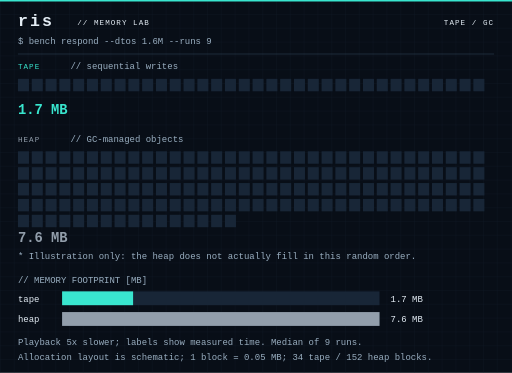
t = 0.00 s
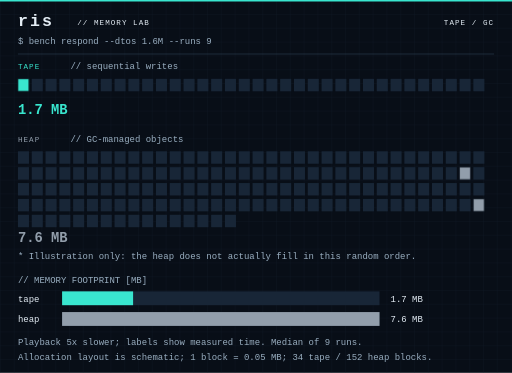
t = 2.37 s
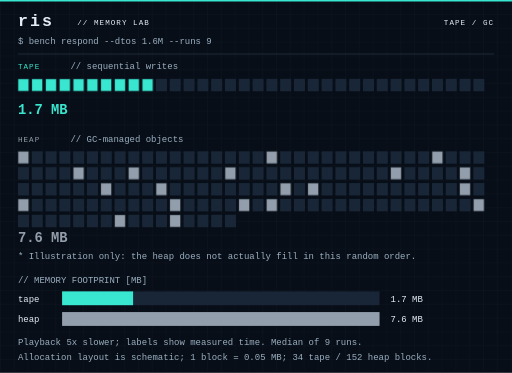
t = 3.31 s
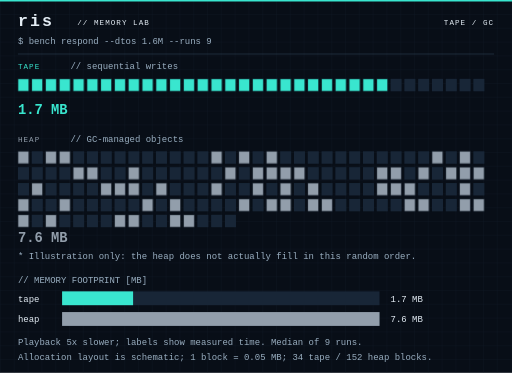
t = 5.01 s
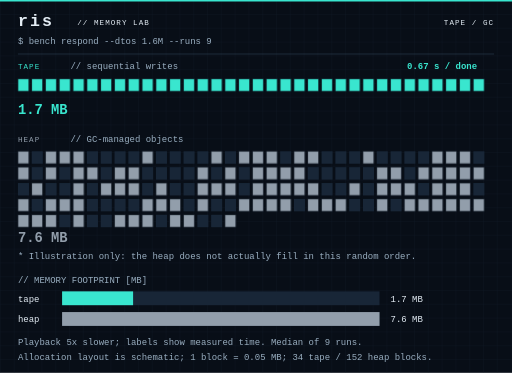
t = 6.70 s
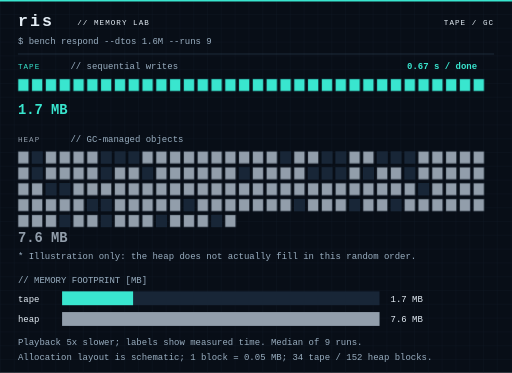
t = 8.38 s

The animated SVG that drew these frames (rendered in a browser with its animation timeline set to each time). Animation: 188 CSS @keyframes rules; frames cover the first 8.38 s, repeats indefinitely.

<svg xmlns="http://www.w3.org/2000/svg"
  viewBox="0 0 742 540" width="742"
  height="540" role="img" aria-labelledby="title desc">
  <title id="title">Tape and heap: the same respond workload</title>
  <desc id="desc">Recorded: tape 0.67 seconds and 1.7 MB;
    heap 1.55 seconds and 7.6 MB. Playback is 5 times slower.
    Each block represents 0.05 MB: 34 tape blocks, 152 heap blocks.
    Median of nine runs, 1.6 million DTOs.</desc>
  <style>
    :root { --fg:#e4edf5; --dim:#9aafc1; --bg:#080e17;
      --track:#182637; --tape:#39e6cf; --heap:#929eab; }
    text { font:13px ui-monospace, SFMono-Regular, Menlo,
      Consolas, monospace; fill:var(--fg); }
    .dim { fill:var(--dim); }
    .time { font-weight:600; }
    .brand { font-size:24px; font-weight:800;
      letter-spacing:3px; }
    .tag { font-size:11px; letter-spacing:1.5px; }
    .memory { font-size:20px; font-weight:700; }
    .cells rect { stroke:#080e17; stroke-width:1; }
    @keyframes tape0 {
      0% { opacity:0; }
      13.814879%, 100% { opacity:1; }
    }
    .tape0 { animation:tape0
      17.0s steps(1, end) infinite; }
    @keyframes tape1 {
      0% { opacity:0; }
      14.394464%, 100% { opacity:1; }
    }
    .tape1 { animation:tape1
      17.0s steps(1, end) infinite; }
    @keyframes tape2 {
      0% { opacity:0; }
      14.974048%, 100% { opacity:1; }
    }
    .tape2 { animation:tape2
      17.0s steps(1, end) infinite; }
    @keyframes tape3 {
      0% { opacity:0; }
      15.553633%, 100% { opacity:1; }
    }
    .tape3 { animation:tape3
      17.0s steps(1, end) infinite; }
    @keyframes tape4 {
      0% { opacity:0; }
      16.133218%, 100% { opacity:1; }
    }
    .tape4 { animation:tape4
      17.0s steps(1, end) infinite; }
    @keyframes tape5 {
      0% { opacity:0; }
      16.712803%, 100% { opacity:1; }
    }
    .tape5 { animation:tape5
      17.0s steps(1, end) infinite; }
    @keyframes tape6 {
      0% { opacity:0; }
      17.292388%, 100% { opacity:1; }
    }
    .tape6 { animation:tape6
      17.0s steps(1, end) infinite; }
    @keyframes tape7 {
      0% { opacity:0; }
      17.871972%, 100% { opacity:1; }
    }
    .tape7 { animation:tape7
      17.0s steps(1, end) infinite; }
    @keyframes tape8 {
      0% { opacity:0; }
      18.451557%, 100% { opacity:1; }
    }
    .tape8 { animation:tape8
      17.0s steps(1, end) infinite; }
    @keyframes tape9 {
      0% { opacity:0; }
      19.031142%, 100% { opacity:1; }
    }
    .tape9 { animation:tape9
      17.0s steps(1, end) infinite; }
    @keyframes tape10 {
      0% { opacity:0; }
      19.610727%, 100% { opacity:1; }
    }
    .tape10 { animation:tape10
      17.0s steps(1, end) infinite; }
    @keyframes tape11 {
      0% { opacity:0; }
      20.190311%, 100% { opacity:1; }
    }
    .tape11 { animation:tape11
      17.0s steps(1, end) infinite; }
    @keyframes tape12 {
      0% { opacity:0; }
      20.769896%, 100% { opacity:1; }
    }
    .tape12 { animation:tape12
      17.0s steps(1, end) infinite; }
    @keyframes tape13 {
      0% { opacity:0; }
      21.349481%, 100% { opacity:1; }
    }
    .tape13 { animation:tape13
      17.0s steps(1, end) infinite; }
    @keyframes tape14 {
      0% { opacity:0; }
      21.929066%, 100% { opacity:1; }
    }
    .tape14 { animation:tape14
      17.0s steps(1, end) infinite; }
    @keyframes tape15 {
      0% { opacity:0; }
      22.508651%, 100% { opacity:1; }
    }
    .tape15 { animation:tape15
      17.0s steps(1, end) infinite; }
    @keyframes tape16 {
      0% { opacity:0; }
      23.088235%, 100% { opacity:1; }
    }
    .tape16 { animation:tape16
      17.0s steps(1, end) infinite; }
    @keyframes tape17 {
      0% { opacity:0; }
      23.667820%, 100% { opacity:1; }
    }
    .tape17 { animation:tape17
      17.0s steps(1, end) infinite; }
    @keyframes tape18 {
      0% { opacity:0; }
      24.247405%, 100% { opacity:1; }
    }
    .tape18 { animation:tape18
      17.0s steps(1, end) infinite; }
    @keyframes tape19 {
      0% { opacity:0; }
      24.826990%, 100% { opacity:1; }
    }
    .tape19 { animation:tape19
      17.0s steps(1, end) infinite; }
    @keyframes tape20 {
      0% { opacity:0; }
      25.406574%, 100% { opacity:1; }
    }
    .tape20 { animation:tape20
      17.0s steps(1, end) infinite; }
    @keyframes tape21 {
      0% { opacity:0; }
      25.986159%, 100% { opacity:1; }
    }
    .tape21 { animation:tape21
      17.0s steps(1, end) infinite; }
    @keyframes tape22 {
      0% { opacity:0; }
      26.565744%, 100% { opacity:1; }
    }
    .tape22 { animation:tape22
      17.0s steps(1, end) infinite; }
    @keyframes tape23 {
      0% { opacity:0; }
      27.145329%, 100% { opacity:1; }
    }
    .tape23 { animation:tape23
      17.0s steps(1, end) infinite; }
    @keyframes tape24 {
      0% { opacity:0; }
      27.724913%, 100% { opacity:1; }
    }
    .tape24 { animation:tape24
      17.0s steps(1, end) infinite; }
    @keyframes tape25 {
      0% { opacity:0; }
      28.304498%, 100% { opacity:1; }
    }
    .tape25 { animation:tape25
      17.0s steps(1, end) infinite; }
    @keyframes tape26 {
      0% { opacity:0; }
      28.884083%, 100% { opacity:1; }
    }
    .tape26 { animation:tape26
      17.0s steps(1, end) infinite; }
    @keyframes tape27 {
      0% { opacity:0; }
      29.463668%, 100% { opacity:1; }
    }
    .tape27 { animation:tape27
      17.0s steps(1, end) infinite; }
    @keyframes tape28 {
      0% { opacity:0; }
      30.043253%, 100% { opacity:1; }
    }
    .tape28 { animation:tape28
      17.0s steps(1, end) infinite; }
    @keyframes tape29 {
      0% { opacity:0; }
      30.622837%, 100% { opacity:1; }
    }
    .tape29 { animation:tape29
      17.0s steps(1, end) infinite; }
    @keyframes tape30 {
      0% { opacity:0; }
      31.202422%, 100% { opacity:1; }
    }
    .tape30 { animation:tape30
      17.0s steps(1, end) infinite; }
    @keyframes tape31 {
      0% { opacity:0; }
      31.782007%, 100% { opacity:1; }
    }
    .tape31 { animation:tape31
      17.0s steps(1, end) infinite; }
    @keyframes tape32 {
      0% { opacity:0; }
      32.361592%, 100% { opacity:1; }
    }
    .tape32 { animation:tape32
      17.0s steps(1, end) infinite; }
    @keyframes tape33 {
      0% { opacity:0; }
      32.941176%, 100% { opacity:1; }
    }
    .tape33 { animation:tape33
      17.0s steps(1, end) infinite; }
    @keyframes done-tape {
      0% { opacity:0; }
      32.941176%, 100% { opacity:1; }
    }
    .done-tape { animation:done-tape
      17.0s steps(1, end) infinite; }
    @keyframes heap0 {
      0% { opacity:0; }
      13.535217%, 100% { opacity:1; }
    }
    .heap0 { animation:heap0
      17.0s steps(1, end) infinite; }
    @keyframes heap1 {
      0% { opacity:0; }
      13.835139%, 100% { opacity:1; }
    }
    .heap1 { animation:heap1
      17.0s steps(1, end) infinite; }
    @keyframes heap2 {
      0% { opacity:0; }
      14.135062%, 100% { opacity:1; }
    }
    .heap2 { animation:heap2
      17.0s steps(1, end) infinite; }
    @keyframes heap3 {
      0% { opacity:0; }
      14.434985%, 100% { opacity:1; }
    }
    .heap3 { animation:heap3
      17.0s steps(1, end) infinite; }
    @keyframes heap4 {
      0% { opacity:0; }
      14.734907%, 100% { opacity:1; }
    }
    .heap4 { animation:heap4
      17.0s steps(1, end) infinite; }
    @keyframes heap5 {
      0% { opacity:0; }
      15.034830%, 100% { opacity:1; }
    }
    .heap5 { animation:heap5
      17.0s steps(1, end) infinite; }
    @keyframes heap6 {
      0% { opacity:0; }
      15.334752%, 100% { opacity:1; }
    }
    .heap6 { animation:heap6
      17.0s steps(1, end) infinite; }
    @keyframes heap7 {
      0% { opacity:0; }
      15.634675%, 100% { opacity:1; }
    }
    .heap7 { animation:heap7
      17.0s steps(1, end) infinite; }
    @keyframes heap8 {
      0% { opacity:0; }
      15.934598%, 100% { opacity:1; }
    }
    .heap8 { animation:heap8
      17.0s steps(1, end) infinite; }
    @keyframes heap9 {
      0% { opacity:0; }
      16.234520%, 100% { opacity:1; }
    }
    .heap9 { animation:heap9
      17.0s steps(1, end) infinite; }
    @keyframes heap10 {
      0% { opacity:0; }
      16.534443%, 100% { opacity:1; }
    }
    .heap10 { animation:heap10
      17.0s steps(1, end) infinite; }
    @keyframes heap11 {
      0% { opacity:0; }
      16.834365%, 100% { opacity:1; }
    }
    .heap11 { animation:heap11
      17.0s steps(1, end) infinite; }
    @keyframes heap12 {
      0% { opacity:0; }
      17.134288%, 100% { opacity:1; }
    }
    .heap12 { animation:heap12
      17.0s steps(1, end) infinite; }
    @keyframes heap13 {
      0% { opacity:0; }
      17.434211%, 100% { opacity:1; }
    }
    .heap13 { animation:heap13
      17.0s steps(1, end) infinite; }
    @keyframes heap14 {
      0% { opacity:0; }
      17.734133%, 100% { opacity:1; }
    }
    .heap14 { animation:heap14
      17.0s steps(1, end) infinite; }
    @keyframes heap15 {
      0% { opacity:0; }
      18.034056%, 100% { opacity:1; }
    }
    .heap15 { animation:heap15
      17.0s steps(1, end) infinite; }
    @keyframes heap16 {
      0% { opacity:0; }
      18.333978%, 100% { opacity:1; }
    }
    .heap16 { animation:heap16
      17.0s steps(1, end) infinite; }
    @keyframes heap17 {
      0% { opacity:0; }
      18.633901%, 100% { opacity:1; }
    }
    .heap17 { animation:heap17
      17.0s steps(1, end) infinite; }
    @keyframes heap18 {
      0% { opacity:0; }
      18.933824%, 100% { opacity:1; }
    }
    .heap18 { animation:heap18
      17.0s steps(1, end) infinite; }
    @keyframes heap19 {
      0% { opacity:0; }
      19.233746%, 100% { opacity:1; }
    }
    .heap19 { animation:heap19
      17.0s steps(1, end) infinite; }
    @keyframes heap20 {
      0% { opacity:0; }
      19.533669%, 100% { opacity:1; }
    }
    .heap20 { animation:heap20
      17.0s steps(1, end) infinite; }
    @keyframes heap21 {
      0% { opacity:0; }
      19.833591%, 100% { opacity:1; }
    }
    .heap21 { animation:heap21
      17.0s steps(1, end) infinite; }
    @keyframes heap22 {
      0% { opacity:0; }
      20.133514%, 100% { opacity:1; }
    }
    .heap22 { animation:heap22
      17.0s steps(1, end) infinite; }
    @keyframes heap23 {
      0% { opacity:0; }
      20.433437%, 100% { opacity:1; }
    }
    .heap23 { animation:heap23
      17.0s steps(1, end) infinite; }
    @keyframes heap24 {
      0% { opacity:0; }
      20.733359%, 100% { opacity:1; }
    }
    .heap24 { animation:heap24
      17.0s steps(1, end) infinite; }
    @keyframes heap25 {
      0% { opacity:0; }
      21.033282%, 100% { opacity:1; }
    }
    .heap25 { animation:heap25
      17.0s steps(1, end) infinite; }
    @keyframes heap26 {
      0% { opacity:0; }
      21.333204%, 100% { opacity:1; }
    }
    .heap26 { animation:heap26
      17.0s steps(1, end) infinite; }
    @keyframes heap27 {
      0% { opacity:0; }
      21.633127%, 100% { opacity:1; }
    }
    .heap27 { animation:heap27
      17.0s steps(1, end) infinite; }
    @keyframes heap28 {
      0% { opacity:0; }
      21.933050%, 100% { opacity:1; }
    }
    .heap28 { animation:heap28
      17.0s steps(1, end) infinite; }
    @keyframes heap29 {
      0% { opacity:0; }
      22.232972%, 100% { opacity:1; }
    }
    .heap29 { animation:heap29
      17.0s steps(1, end) infinite; }
    @keyframes heap30 {
      0% { opacity:0; }
      22.532895%, 100% { opacity:1; }
    }
    .heap30 { animation:heap30
      17.0s steps(1, end) infinite; }
    @keyframes heap31 {
      0% { opacity:0; }
      22.832817%, 100% { opacity:1; }
    }
    .heap31 { animation:heap31
      17.0s steps(1, end) infinite; }
    @keyframes heap32 {
      0% { opacity:0; }
      23.132740%, 100% { opacity:1; }
    }
    .heap32 { animation:heap32
      17.0s steps(1, end) infinite; }
    @keyframes heap33 {
      0% { opacity:0; }
      23.432663%, 100% { opacity:1; }
    }
    .heap33 { animation:heap33
      17.0s steps(1, end) infinite; }
    @keyframes heap34 {
      0% { opacity:0; }
      23.732585%, 100% { opacity:1; }
    }
    .heap34 { animation:heap34
      17.0s steps(1, end) infinite; }
    @keyframes heap35 {
      0% { opacity:0; }
      24.032508%, 100% { opacity:1; }
    }
    .heap35 { animation:heap35
      17.0s steps(1, end) infinite; }
    @keyframes heap36 {
      0% { opacity:0; }
      24.332430%, 100% { opacity:1; }
    }
    .heap36 { animation:heap36
      17.0s steps(1, end) infinite; }
    @keyframes heap37 {
      0% { opacity:0; }
      24.632353%, 100% { opacity:1; }
    }
    .heap37 { animation:heap37
      17.0s steps(1, end) infinite; }
    @keyframes heap38 {
      0% { opacity:0; }
      24.932276%, 100% { opacity:1; }
    }
    .heap38 { animation:heap38
      17.0s steps(1, end) infinite; }
    @keyframes heap39 {
      0% { opacity:0; }
      25.232198%, 100% { opacity:1; }
    }
    .heap39 { animation:heap39
      17.0s steps(1, end) infinite; }
    @keyframes heap40 {
      0% { opacity:0; }
      25.532121%, 100% { opacity:1; }
    }
    .heap40 { animation:heap40
      17.0s steps(1, end) infinite; }
    @keyframes heap41 {
      0% { opacity:0; }
      25.832043%, 100% { opacity:1; }
    }
    .heap41 { animation:heap41
      17.0s steps(1, end) infinite; }
    @keyframes heap42 {
      0% { opacity:0; }
      26.131966%, 100% { opacity:1; }
    }
    .heap42 { animation:heap42
      17.0s steps(1, end) infinite; }
    @keyframes heap43 {
      0% { opacity:0; }
      26.431889%, 100% { opacity:1; }
    }
    .heap43 { animation:heap43
      17.0s steps(1, end) infinite; }
    @keyframes heap44 {
      0% { opacity:0; }
      26.731811%, 100% { opacity:1; }
    }
    .heap44 { animation:heap44
      17.0s steps(1, end) infinite; }
    @keyframes heap45 {
      0% { opacity:0; }
      27.031734%, 100% { opacity:1; }
    }
    .heap45 { animation:heap45
      17.0s steps(1, end) infinite; }
    @keyframes heap46 {
      0% { opacity:0; }
      27.331656%, 100% { opacity:1; }
    }
    .heap46 { animation:heap46
      17.0s steps(1, end) infinite; }
    @keyframes heap47 {
      0% { opacity:0; }
      27.631579%, 100% { opacity:1; }
    }
    .heap47 { animation:heap47
      17.0s steps(1, end) infinite; }
    @keyframes heap48 {
      0% { opacity:0; }
      27.931502%, 100% { opacity:1; }
    }
    .heap48 { animation:heap48
      17.0s steps(1, end) infinite; }
    @keyframes heap49 {
      0% { opacity:0; }
      28.231424%, 100% { opacity:1; }
    }
    .heap49 { animation:heap49
      17.0s steps(1, end) infinite; }
    @keyframes heap50 {
      0% { opacity:0; }
      28.531347%, 100% { opacity:1; }
    }
    .heap50 { animation:heap50
      17.0s steps(1, end) infinite; }
    @keyframes heap51 {
      0% { opacity:0; }
      28.831269%, 100% { opacity:1; }
    }
    .heap51 { animation:heap51
      17.0s steps(1, end) infinite; }
    @keyframes heap52 {
      0% { opacity:0; }
      29.131192%, 100% { opacity:1; }
    }
    .heap52 { animation:heap52
      17.0s steps(1, end) infinite; }
    @keyframes heap53 {
      0% { opacity:0; }
      29.431115%, 100% { opacity:1; }
    }
    .heap53 { animation:heap53
      17.0s steps(1, end) infinite; }
    @keyframes heap54 {
      0% { opacity:0; }
      29.731037%, 100% { opacity:1; }
    }
    .heap54 { animation:heap54
      17.0s steps(1, end) infinite; }
    @keyframes heap55 {
      0% { opacity:0; }
      30.030960%, 100% { opacity:1; }
    }
    .heap55 { animation:heap55
      17.0s steps(1, end) infinite; }
    @keyframes heap56 {
      0% { opacity:0; }
      30.330882%, 100% { opacity:1; }
    }
    .heap56 { animation:heap56
      17.0s steps(1, end) infinite; }
    @keyframes heap57 {
      0% { opacity:0; }
      30.630805%, 100% { opacity:1; }
    }
    .heap57 { animation:heap57
      17.0s steps(1, end) infinite; }
    @keyframes heap58 {
      0% { opacity:0; }
      30.930728%, 100% { opacity:1; }
    }
    .heap58 { animation:heap58
      17.0s steps(1, end) infinite; }
    @keyframes heap59 {
      0% { opacity:0; }
      31.230650%, 100% { opacity:1; }
    }
    .heap59 { animation:heap59
      17.0s steps(1, end) infinite; }
    @keyframes heap60 {
      0% { opacity:0; }
      31.530573%, 100% { opacity:1; }
    }
    .heap60 { animation:heap60
      17.0s steps(1, end) infinite; }
    @keyframes heap61 {
      0% { opacity:0; }
      31.830495%, 100% { opacity:1; }
    }
    .heap61 { animation:heap61
      17.0s steps(1, end) infinite; }
    @keyframes heap62 {
      0% { opacity:0; }
      32.130418%, 100% { opacity:1; }
    }
    .heap62 { animation:heap62
      17.0s steps(1, end) infinite; }
    @keyframes heap63 {
      0% { opacity:0; }
      32.430341%, 100% { opacity:1; }
    }
    .heap63 { animation:heap63
      17.0s steps(1, end) infinite; }
    @keyframes heap64 {
      0% { opacity:0; }
      32.730263%, 100% { opacity:1; }
    }
    .heap64 { animation:heap64
      17.0s steps(1, end) infinite; }
    @keyframes heap65 {
      0% { opacity:0; }
      33.030186%, 100% { opacity:1; }
    }
    .heap65 { animation:heap65
      17.0s steps(1, end) infinite; }
    @keyframes heap66 {
      0% { opacity:0; }
      33.330108%, 100% { opacity:1; }
    }
    .heap66 { animation:heap66
      17.0s steps(1, end) infinite; }
    @keyframes heap67 {
      0% { opacity:0; }
      33.630031%, 100% { opacity:1; }
    }
    .heap67 { animation:heap67
      17.0s steps(1, end) infinite; }
    @keyframes heap68 {
      0% { opacity:0; }
      33.929954%, 100% { opacity:1; }
    }
    .heap68 { animation:heap68
      17.0s steps(1, end) infinite; }
    @keyframes heap69 {
      0% { opacity:0; }
      34.229876%, 100% { opacity:1; }
    }
    .heap69 { animation:heap69
      17.0s steps(1, end) infinite; }
    @keyframes heap70 {
      0% { opacity:0; }
      34.529799%, 100% { opacity:1; }
    }
    .heap70 { animation:heap70
      17.0s steps(1, end) infinite; }
    @keyframes heap71 {
      0% { opacity:0; }
      34.829721%, 100% { opacity:1; }
    }
    .heap71 { animation:heap71
      17.0s steps(1, end) infinite; }
    @keyframes heap72 {
      0% { opacity:0; }
      35.129644%, 100% { opacity:1; }
    }
    .heap72 { animation:heap72
      17.0s steps(1, end) infinite; }
    @keyframes heap73 {
      0% { opacity:0; }
      35.429567%, 100% { opacity:1; }
    }
    .heap73 { animation:heap73
      17.0s steps(1, end) infinite; }
    @keyframes heap74 {
      0% { opacity:0; }
      35.729489%, 100% { opacity:1; }
    }
    .heap74 { animation:heap74
      17.0s steps(1, end) infinite; }
    @keyframes heap75 {
      0% { opacity:0; }
      36.029412%, 100% { opacity:1; }
    }
    .heap75 { animation:heap75
      17.0s steps(1, end) infinite; }
    @keyframes heap76 {
      0% { opacity:0; }
      36.329334%, 100% { opacity:1; }
    }
    .heap76 { animation:heap76
      17.0s steps(1, end) infinite; }
    @keyframes heap77 {
      0% { opacity:0; }
      36.629257%, 100% { opacity:1; }
    }
    .heap77 { animation:heap77
      17.0s steps(1, end) infinite; }
    @keyframes heap78 {
      0% { opacity:0; }
      36.929180%, 100% { opacity:1; }
    }
    .heap78 { animation:heap78
      17.0s steps(1, end) infinite; }
    @keyframes heap79 {
      0% { opacity:0; }
      37.229102%, 100% { opacity:1; }
    }
    .heap79 { animation:heap79
      17.0s steps(1, end) infinite; }
    @keyframes heap80 {
      0% { opacity:0; }
      37.529025%, 100% { opacity:1; }
    }
    .heap80 { animation:heap80
      17.0s steps(1, end) infinite; }
    @keyframes heap81 {
      0% { opacity:0; }
      37.828947%, 100% { opacity:1; }
    }
    .heap81 { animation:heap81
      17.0s steps(1, end) infinite; }
    @keyframes heap82 {
      0% { opacity:0; }
      38.128870%, 100% { opacity:1; }
    }
    .heap82 { animation:heap82
      17.0s steps(1, end) infinite; }
    @keyframes heap83 {
      0% { opacity:0; }
      38.428793%, 100% { opacity:1; }
    }
    .heap83 { animation:heap83
      17.0s steps(1, end) infinite; }
    @keyframes heap84 {
      0% { opacity:0; }
      38.728715%, 100% { opacity:1; }
    }
    .heap84 { animation:heap84
      17.0s steps(1, end) infinite; }
    @keyframes heap85 {
      0% { opacity:0; }
      39.028638%, 100% { opacity:1; }
    }
    .heap85 { animation:heap85
      17.0s steps(1, end) infinite; }
    @keyframes heap86 {
      0% { opacity:0; }
      39.328560%, 100% { opacity:1; }
    }
    .heap86 { animation:heap86
      17.0s steps(1, end) infinite; }
    @keyframes heap87 {
      0% { opacity:0; }
      39.628483%, 100% { opacity:1; }
    }
    .heap87 { animation:heap87
      17.0s steps(1, end) infinite; }
    @keyframes heap88 {
      0% { opacity:0; }
      39.928406%, 100% { opacity:1; }
    }
    .heap88 { animation:heap88
      17.0s steps(1, end) infinite; }
    @keyframes heap89 {
      0% { opacity:0; }
      40.228328%, 100% { opacity:1; }
    }
    .heap89 { animation:heap89
      17.0s steps(1, end) infinite; }
    @keyframes heap90 {
      0% { opacity:0; }
      40.528251%, 100% { opacity:1; }
    }
    .heap90 { animation:heap90
      17.0s steps(1, end) infinite; }
    @keyframes heap91 {
      0% { opacity:0; }
      40.828173%, 100% { opacity:1; }
    }
    .heap91 { animation:heap91
      17.0s steps(1, end) infinite; }
    @keyframes heap92 {
      0% { opacity:0; }
      41.128096%, 100% { opacity:1; }
    }
    .heap92 { animation:heap92
      17.0s steps(1, end) infinite; }
    @keyframes heap93 {
      0% { opacity:0; }
      41.428019%, 100% { opacity:1; }
    }
    .heap93 { animation:heap93
      17.0s steps(1, end) infinite; }
    @keyframes heap94 {
      0% { opacity:0; }
      41.727941%, 100% { opacity:1; }
    }
    .heap94 { animation:heap94
      17.0s steps(1, end) infinite; }
    @keyframes heap95 {
      0% { opacity:0; }
      42.027864%, 100% { opacity:1; }
    }
    .heap95 { animation:heap95
      17.0s steps(1, end) infinite; }
    @keyframes heap96 {
      0% { opacity:0; }
      42.327786%, 100% { opacity:1; }
    }
    .heap96 { animation:heap96
      17.0s steps(1, end) infinite; }
    @keyframes heap97 {
      0% { opacity:0; }
      42.627709%, 100% { opacity:1; }
    }
    .heap97 { animation:heap97
      17.0s steps(1, end) infinite; }
    @keyframes heap98 {
      0% { opacity:0; }
      42.927632%, 100% { opacity:1; }
    }
    .heap98 { animation:heap98
      17.0s steps(1, end) infinite; }
    @keyframes heap99 {
      0% { opacity:0; }
      43.227554%, 100% { opacity:1; }
    }
    .heap99 { animation:heap99
      17.0s steps(1, end) infinite; }
    @keyframes heap100 {
      0% { opacity:0; }
      43.527477%, 100% { opacity:1; }
    }
    .heap100 { animation:heap100
      17.0s steps(1, end) infinite; }
    @keyframes heap101 {
      0% { opacity:0; }
      43.827399%, 100% { opacity:1; }
    }
    .heap101 { animation:heap101
      17.0s steps(1, end) infinite; }
    @keyframes heap102 {
      0% { opacity:0; }
      44.127322%, 100% { opacity:1; }
    }
    .heap102 { animation:heap102
      17.0s steps(1, end) infinite; }
    @keyframes heap103 {
      0% { opacity:0; }
      44.427245%, 100% { opacity:1; }
    }
    .heap103 { animation:heap103
      17.0s steps(1, end) infinite; }
    @keyframes heap104 {
      0% { opacity:0; }
      44.727167%, 100% { opacity:1; }
    }
    .heap104 { animation:heap104
      17.0s steps(1, end) infinite; }
    @keyframes heap105 {
      0% { opacity:0; }
      45.027090%, 100% { opacity:1; }
    }
    .heap105 { animation:heap105
      17.0s steps(1, end) infinite; }
    @keyframes heap106 {
      0% { opacity:0; }
      45.327012%, 100% { opacity:1; }
    }
    .heap106 { animation:heap106
      17.0s steps(1, end) infinite; }
    @keyframes heap107 {
      0% { opacity:0; }
      45.626935%, 100% { opacity:1; }
    }
    .heap107 { animation:heap107
      17.0s steps(1, end) infinite; }
    @keyframes heap108 {
      0% { opacity:0; }
      45.926858%, 100% { opacity:1; }
    }
    .heap108 { animation:heap108
      17.0s steps(1, end) infinite; }
    @keyframes heap109 {
      0% { opacity:0; }
      46.226780%, 100% { opacity:1; }
    }
    .heap109 { animation:heap109
      17.0s steps(1, end) infinite; }
    @keyframes heap110 {
      0% { opacity:0; }
      46.526703%, 100% { opacity:1; }
    }
    .heap110 { animation:heap110
      17.0s steps(1, end) infinite; }
    @keyframes heap111 {
      0% { opacity:0; }
      46.826625%, 100% { opacity:1; }
    }
    .heap111 { animation:heap111
      17.0s steps(1, end) infinite; }
    @keyframes heap112 {
      0% { opacity:0; }
      47.126548%, 100% { opacity:1; }
    }
    .heap112 { animation:heap112
      17.0s steps(1, end) infinite; }
    @keyframes heap113 {
      0% { opacity:0; }
      47.426471%, 100% { opacity:1; }
    }
    .heap113 { animation:heap113
      17.0s steps(1, end) infinite; }
    @keyframes heap114 {
      0% { opacity:0; }
      47.726393%, 100% { opacity:1; }
    }
    .heap114 { animation:heap114
      17.0s steps(1, end) infinite; }
    @keyframes heap115 {
      0% { opacity:0; }
      48.026316%, 100% { opacity:1; }
    }
    .heap115 { animation:heap115
      17.0s steps(1, end) infinite; }
    @keyframes heap116 {
      0% { opacity:0; }
      48.326238%, 100% { opacity:1; }
    }
    .heap116 { animation:heap116
      17.0s steps(1, end) infinite; }
    @keyframes heap117 {
      0% { opacity:0; }
      48.626161%, 100% { opacity:1; }
    }
    .heap117 { animation:heap117
      17.0s steps(1, end) infinite; }
    @keyframes heap118 {
      0% { opacity:0; }
      48.926084%, 100% { opacity:1; }
    }
    .heap118 { animation:heap118
      17.0s steps(1, end) infinite; }
    @keyframes heap119 {
      0% { opacity:0; }
      49.226006%, 100% { opacity:1; }
    }
    .heap119 { animation:heap119
      17.0s steps(1, end) infinite; }
    @keyframes heap120 {
      0% { opacity:0; }
      49.525929%, 100% { opacity:1; }
    }
    .heap120 { animation:heap120
      17.0s steps(1, end) infinite; }
    @keyframes heap121 {
      0% { opacity:0; }
      49.825851%, 100% { opacity:1; }
    }
    .heap121 { animation:heap121
      17.0s steps(1, end) infinite; }
    @keyframes heap122 {
      0% { opacity:0; }
      50.125774%, 100% { opacity:1; }
    }
    .heap122 { animation:heap122
      17.0s steps(1, end) infinite; }
    @keyframes heap123 {
      0% { opacity:0; }
      50.425697%, 100% { opacity:1; }
    }
    .heap123 { animation:heap123
      17.0s steps(1, end) infinite; }
    @keyframes heap124 {
      0% { opacity:0; }
      50.725619%, 100% { opacity:1; }
    }
    .heap124 { animation:heap124
      17.0s steps(1, end) infinite; }
    @keyframes heap125 {
      0% { opacity:0; }
      51.025542%, 100% { opacity:1; }
    }
    .heap125 { animation:heap125
      17.0s steps(1, end) infinite; }
    @keyframes heap126 {
      0% { opacity:0; }
      51.325464%, 100% { opacity:1; }
    }
    .heap126 { animation:heap126
      17.0s steps(1, end) infinite; }
    @keyframes heap127 {
      0% { opacity:0; }
      51.625387%, 100% { opacity:1; }
    }
    .heap127 { animation:heap127
      17.0s steps(1, end) infinite; }
    @keyframes heap128 {
      0% { opacity:0; }
      51.925310%, 100% { opacity:1; }
    }
    .heap128 { animation:heap128
      17.0s steps(1, end) infinite; }
    @keyframes heap129 {
      0% { opacity:0; }
      52.225232%, 100% { opacity:1; }
    }
    .heap129 { animation:heap129
      17.0s steps(1, end) infinite; }
    @keyframes heap130 {
      0% { opacity:0; }
      52.525155%, 100% { opacity:1; }
    }
    .heap130 { animation:heap130
      17.0s steps(1, end) infinite; }
    @keyframes heap131 {
      0% { opacity:0; }
      52.825077%, 100% { opacity:1; }
    }
    .heap131 { animation:heap131
      17.0s steps(1, end) infinite; }
    @keyframes heap132 {
      0% { opacity:0; }
      53.125000%, 100% { opacity:1; }
    }
    .heap132 { animation:heap132
      17.0s steps(1, end) infinite; }
    @keyframes heap133 {
      0% { opacity:0; }
      53.424923%, 100% { opacity:1; }
    }
    .heap133 { animation:heap133
      17.0s steps(1, end) infinite; }
    @keyframes heap134 {
      0% { opacity:0; }
      53.724845%, 100% { opacity:1; }
    }
    .heap134 { animation:heap134
      17.0s steps(1, end) infinite; }
    @keyframes heap135 {
      0% { opacity:0; }
      54.024768%, 100% { opacity:1; }
    }
    .heap135 { animation:heap135
      17.0s steps(1, end) infinite; }
    @keyframes heap136 {
      0% { opacity:0; }
      54.324690%, 100% { opacity:1; }
    }
    .heap136 { animation:heap136
      17.0s steps(1, end) infinite; }
    @keyframes heap137 {
      0% { opacity:0; }
      54.624613%, 100% { opacity:1; }
    }
    .heap137 { animation:heap137
      17.0s steps(1, end) infinite; }
    @keyframes heap138 {
      0% { opacity:0; }
      54.924536%, 100% { opacity:1; }
    }
    .heap138 { animation:heap138
      17.0s steps(1, end) infinite; }
    @keyframes heap139 {
      0% { opacity:0; }
      55.224458%, 100% { opacity:1; }
    }
    .heap139 { animation:heap139
      17.0s steps(1, end) infinite; }
    @keyframes heap140 {
      0% { opacity:0; }
      55.524381%, 100% { opacity:1; }
    }
    .heap140 { animation:heap140
      17.0s steps(1, end) infinite; }
    @keyframes heap141 {
      0% { opacity:0; }
      55.824303%, 100% { opacity:1; }
    }
    .heap141 { animation:heap141
      17.0s steps(1, end) infinite; }
    @keyframes heap142 {
      0% { opacity:0; }
      56.124226%, 100% { opacity:1; }
    }
    .heap142 { animation:heap142
      17.0s steps(1, end) infinite; }
    @keyframes heap143 {
      0% { opacity:0; }
      56.424149%, 100% { opacity:1; }
    }
    .heap143 { animation:heap143
      17.0s steps(1, end) infinite; }
    @keyframes heap144 {
      0% { opacity:0; }
      56.724071%, 100% { opacity:1; }
    }
    .heap144 { animation:heap144
      17.0s steps(1, end) infinite; }
    @keyframes heap145 {
      0% { opacity:0; }
      57.023994%, 100% { opacity:1; }
    }
    .heap145 { animation:heap145
      17.0s steps(1, end) infinite; }
    @keyframes heap146 {
      0% { opacity:0; }
      57.323916%, 100% { opacity:1; }
    }
    .heap146 { animation:heap146
      17.0s steps(1, end) infinite; }
    @keyframes heap147 {
      0% { opacity:0; }
      57.623839%, 100% { opacity:1; }
    }
    .heap147 { animation:heap147
      17.0s steps(1, end) infinite; }
    @keyframes heap148 {
      0% { opacity:0; }
      57.923762%, 100% { opacity:1; }
    }
    .heap148 { animation:heap148
      17.0s steps(1, end) infinite; }
    @keyframes heap149 {
      0% { opacity:0; }
      58.223684%, 100% { opacity:1; }
    }
    .heap149 { animation:heap149
      17.0s steps(1, end) infinite; }
    @keyframes heap150 {
      0% { opacity:0; }
      58.523607%, 100% { opacity:1; }
    }
    .heap150 { animation:heap150
      17.0s steps(1, end) infinite; }
    @keyframes heap151 {
      0% { opacity:0; }
      58.823529%, 100% { opacity:1; }
    }
    .heap151 { animation:heap151
      17.0s steps(1, end) infinite; }
    @keyframes done-heap {
      0% { opacity:0; }
      58.823529%, 100% { opacity:1; }
    }
    .done-heap { animation:done-heap
      17.0s steps(1, end) infinite; }
    @media (prefers-reduced-motion:reduce) {
      .cells rect, .time { animation:none; opacity:1; }
    }
  </style>
  <defs>
    <pattern id="grid" width="20" height="20"
      patternUnits="userSpaceOnUse">
      <path d="M20 0H0V20" fill="none"
        stroke="#142132" stroke-width="0.5"/>
    </pattern>
  </defs>
  <rect width="742" height="540" fill="var(--bg)"/>
  <rect width="742" height="540" fill="url(#grid)"/>
  <path d="M0 0H742" stroke="var(--tape)" stroke-width="4"/>
  <text x="26" y="38" class="brand">ris</text>
  <text x="112" y="36" class="tag" fill="#39e6cf">
    // MEMORY LAB</text>
  <text x="26" y="64" class="dim">
    $ bench respond --dtos 1.6M --runs 9</text>
  <text x="716" y="36" text-anchor="end" class="tag">
    TAPE / GC</text>
  <path d="M26 78H716" stroke="#26384b"/>
  <text x="26" y="100" class="tag"    style="fill:var(--tape)">TAPE</text>
  <text x="102" y="100" class="dim">// sequential writes</text>
  <text x="590" y="100" class="time done-tape"
    style="fill:var(--tape)">0.67 s / done</text>
  <text x="26" y="165"    class="memory" style="fill:var(--tape)">1.7 MB</text>
  <rect x="26" y="114" width="16" height="18" rx="0" fill="var(--track)"/>
  <rect x="46" y="114" width="16" height="18" rx="0" fill="var(--track)"/>
  <rect x="66" y="114" width="16" height="18" rx="0" fill="var(--track)"/>
  <rect x="86" y="114" width="16" height="18" rx="0" fill="var(--track)"/>
  <rect x="106" y="114" width="16" height="18" rx="0" fill="var(--track)"/>
  <rect x="126" y="114" width="16" height="18" rx="0" fill="var(--track)"/>
  <rect x="146" y="114" width="16" height="18" rx="0" fill="var(--track)"/>
  <rect x="166" y="114" width="16" height="18" rx="0" fill="var(--track)"/>
  <rect x="186" y="114" width="16" height="18" rx="0" fill="var(--track)"/>
  <rect x="206" y="114" width="16" height="18" rx="0" fill="var(--track)"/>
  <rect x="226" y="114" width="16" height="18" rx="0" fill="var(--track)"/>
  <rect x="246" y="114" width="16" height="18" rx="0" fill="var(--track)"/>
  <rect x="266" y="114" width="16" height="18" rx="0" fill="var(--track)"/>
  <rect x="286" y="114" width="16" height="18" rx="0" fill="var(--track)"/>
  <rect x="306" y="114" width="16" height="18" rx="0" fill="var(--track)"/>
  <rect x="326" y="114" width="16" height="18" rx="0" fill="var(--track)"/>
  <rect x="346" y="114" width="16" height="18" rx="0" fill="var(--track)"/>
  <rect x="366" y="114" width="16" height="18" rx="0" fill="var(--track)"/>
  <rect x="386" y="114" width="16" height="18" rx="0" fill="var(--track)"/>
  <rect x="406" y="114" width="16" height="18" rx="0" fill="var(--track)"/>
  <rect x="426" y="114" width="16" height="18" rx="0" fill="var(--track)"/>
  <rect x="446" y="114" width="16" height="18" rx="0" fill="var(--track)"/>
  <rect x="466" y="114" width="16" height="18" rx="0" fill="var(--track)"/>
  <rect x="486" y="114" width="16" height="18" rx="0" fill="var(--track)"/>
  <rect x="506" y="114" width="16" height="18" rx="0" fill="var(--track)"/>
  <rect x="526" y="114" width="16" height="18" rx="0" fill="var(--track)"/>
  <rect x="546" y="114" width="16" height="18" rx="0" fill="var(--track)"/>
  <rect x="566" y="114" width="16" height="18" rx="0" fill="var(--track)"/>
  <rect x="586" y="114" width="16" height="18" rx="0" fill="var(--track)"/>
  <rect x="606" y="114" width="16" height="18" rx="0" fill="var(--track)"/>
  <rect x="626" y="114" width="16" height="18" rx="0" fill="var(--track)"/>
  <rect x="646" y="114" width="16" height="18" rx="0" fill="var(--track)"/>
  <rect x="666" y="114" width="16" height="18" rx="0" fill="var(--track)"/>
  <rect x="686" y="114" width="16" height="18" rx="0" fill="var(--track)"/>
  <g class="cells" fill="var(--tape)">
    <rect x="26" y="114" width="16" height="18"
      rx="0" class="tape0"/>
    <rect x="46" y="114" width="16" height="18"
      rx="0" class="tape1"/>
    <rect x="66" y="114" width="16" height="18"
      rx="0" class="tape2"/>
    <rect x="86" y="114" width="16" height="18"
      rx="0" class="tape3"/>
    <rect x="106" y="114" width="16" height="18"
      rx="0" class="tape4"/>
    <rect x="126" y="114" width="16" height="18"
      rx="0" class="tape5"/>
    <rect x="146" y="114" width="16" height="18"
      rx="0" class="tape6"/>
    <rect x="166" y="114" width="16" height="18"
      rx="0" class="tape7"/>
    <rect x="186" y="114" width="16" height="18"
      rx="0" class="tape8"/>
    <rect x="206" y="114" width="16" height="18"
      rx="0" class="tape9"/>
    <rect x="226" y="114" width="16" height="18"
      rx="0" class="tape10"/>
    <rect x="246" y="114" width="16" height="18"
      rx="0" class="tape11"/>
    <rect x="266" y="114" width="16" height="18"
      rx="0" class="tape12"/>
    <rect x="286" y="114" width="16" height="18"
      rx="0" class="tape13"/>
    <rect x="306" y="114" width="16" height="18"
      rx="0" class="tape14"/>
    <rect x="326" y="114" width="16" height="18"
      rx="0" class="tape15"/>
    <rect x="346" y="114" width="16" height="18"
      rx="0" class="tape16"/>
    <rect x="366" y="114" width="16" height="18"
      rx="0" class="tape17"/>
    <rect x="386" y="114" width="16" height="18"
      rx="0" class="tape18"/>
    <rect x="406" y="114" width="16" height="18"
      rx="0" class="tape19"/>
    <rect x="426" y="114" width="16" height="18"
      rx="0" class="tape20"/>
    <rect x="446" y="114" width="16" height="18"
      rx="0" class="tape21"/>
    <rect x="466" y="114" width="16" height="18"
      rx="0" class="tape22"/>
    <rect x="486" y="114" width="16" height="18"
      rx="0" class="tape23"/>
    <rect x="506" y="114" width="16" height="18"
      rx="0" class="tape24"/>
    <rect x="526" y="114" width="16" height="18"
      rx="0" class="tape25"/>
    <rect x="546" y="114" width="16" height="18"
      rx="0" class="tape26"/>
    <rect x="566" y="114" width="16" height="18"
      rx="0" class="tape27"/>
    <rect x="586" y="114" width="16" height="18"
      rx="0" class="tape28"/>
    <rect x="606" y="114" width="16" height="18"
      rx="0" class="tape29"/>
    <rect x="626" y="114" width="16" height="18"
      rx="0" class="tape30"/>
    <rect x="646" y="114" width="16" height="18"
      rx="0" class="tape31"/>
    <rect x="666" y="114" width="16" height="18"
      rx="0" class="tape32"/>
    <rect x="686" y="114" width="16" height="18"
      rx="0" class="tape33"/>
  </g>
  <text x="26" y="205" class="tag"    style="fill:var(--heap)">HEAP</text>
  <text x="102" y="205" class="dim">// GC-managed objects</text>
  <text x="590" y="205" class="time done-heap"
    style="fill:var(--heap)">1.55 s / done</text>
  <text x="26" y="350"    class="memory" style="fill:var(--heap)">7.6 MB</text>
  <rect x="26" y="219" width="16" height="18" rx="0" fill="var(--track)"/>
  <rect x="46" y="219" width="16" height="18" rx="0" fill="var(--track)"/>
  <rect x="66" y="219" width="16" height="18" rx="0" fill="var(--track)"/>
  <rect x="86" y="219" width="16" height="18" rx="0" fill="var(--track)"/>
  <rect x="106" y="219" width="16" height="18" rx="0" fill="var(--track)"/>
  <rect x="126" y="219" width="16" height="18" rx="0" fill="var(--track)"/>
  <rect x="146" y="219" width="16" height="18" rx="0" fill="var(--track)"/>
  <rect x="166" y="219" width="16" height="18" rx="0" fill="var(--track)"/>
  <rect x="186" y="219" width="16" height="18" rx="0" fill="var(--track)"/>
  <rect x="206" y="219" width="16" height="18" rx="0" fill="var(--track)"/>
  <rect x="226" y="219" width="16" height="18" rx="0" fill="var(--track)"/>
  <rect x="246" y="219" width="16" height="18" rx="0" fill="var(--track)"/>
  <rect x="266" y="219" width="16" height="18" rx="0" fill="var(--track)"/>
  <rect x="286" y="219" width="16" height="18" rx="0" fill="var(--track)"/>
  <rect x="306" y="219" width="16" height="18" rx="0" fill="var(--track)"/>
  <rect x="326" y="219" width="16" height="18" rx="0" fill="var(--track)"/>
  <rect x="346" y="219" width="16" height="18" rx="0" fill="var(--track)"/>
  <rect x="366" y="219" width="16" height="18" rx="0" fill="var(--track)"/>
  <rect x="386" y="219" width="16" height="18" rx="0" fill="var(--track)"/>
  <rect x="406" y="219" width="16" height="18" rx="0" fill="var(--track)"/>
  <rect x="426" y="219" width="16" height="18" rx="0" fill="var(--track)"/>
  <rect x="446" y="219" width="16" height="18" rx="0" fill="var(--track)"/>
  <rect x="466" y="219" width="16" height="18" rx="0" fill="var(--track)"/>
  <rect x="486" y="219" width="16" height="18" rx="0" fill="var(--track)"/>
  <rect x="506" y="219" width="16" height="18" rx="0" fill="var(--track)"/>
  <rect x="526" y="219" width="16" height="18" rx="0" fill="var(--track)"/>
  <rect x="546" y="219" width="16" height="18" rx="0" fill="var(--track)"/>
  <rect x="566" y="219" width="16" height="18" rx="0" fill="var(--track)"/>
  <rect x="586" y="219" width="16" height="18" rx="0" fill="var(--track)"/>
  <rect x="606" y="219" width="16" height="18" rx="0" fill="var(--track)"/>
  <rect x="626" y="219" width="16" height="18" rx="0" fill="var(--track)"/>
  <rect x="646" y="219" width="16" height="18" rx="0" fill="var(--track)"/>
  <rect x="666" y="219" width="16" height="18" rx="0" fill="var(--track)"/>
  <rect x="686" y="219" width="16" height="18" rx="0" fill="var(--track)"/>
  <rect x="26" y="242" width="16" height="18" rx="0" fill="var(--track)"/>
  <rect x="46" y="242" width="16" height="18" rx="0" fill="var(--track)"/>
  <rect x="66" y="242" width="16" height="18" rx="0" fill="var(--track)"/>
  <rect x="86" y="242" width="16" height="18" rx="0" fill="var(--track)"/>
  <rect x="106" y="242" width="16" height="18" rx="0" fill="var(--track)"/>
  <rect x="126" y="242" width="16" height="18" rx="0" fill="var(--track)"/>
  <rect x="146" y="242" width="16" height="18" rx="0" fill="var(--track)"/>
  <rect x="166" y="242" width="16" height="18" rx="0" fill="var(--track)"/>
  <rect x="186" y="242" width="16" height="18" rx="0" fill="var(--track)"/>
  <rect x="206" y="242" width="16" height="18" rx="0" fill="var(--track)"/>
  <rect x="226" y="242" width="16" height="18" rx="0" fill="var(--track)"/>
  <rect x="246" y="242" width="16" height="18" rx="0" fill="var(--track)"/>
  <rect x="266" y="242" width="16" height="18" rx="0" fill="var(--track)"/>
  <rect x="286" y="242" width="16" height="18" rx="0" fill="var(--track)"/>
  <rect x="306" y="242" width="16" height="18" rx="0" fill="var(--track)"/>
  <rect x="326" y="242" width="16" height="18" rx="0" fill="var(--track)"/>
  <rect x="346" y="242" width="16" height="18" rx="0" fill="var(--track)"/>
  <rect x="366" y="242" width="16" height="18" rx="0" fill="var(--track)"/>
  <rect x="386" y="242" width="16" height="18" rx="0" fill="var(--track)"/>
  <rect x="406" y="242" width="16" height="18" rx="0" fill="var(--track)"/>
  <rect x="426" y="242" width="16" height="18" rx="0" fill="var(--track)"/>
  <rect x="446" y="242" width="16" height="18" rx="0" fill="var(--track)"/>
  <rect x="466" y="242" width="16" height="18" rx="0" fill="var(--track)"/>
  <rect x="486" y="242" width="16" height="18" rx="0" fill="var(--track)"/>
  <rect x="506" y="242" width="16" height="18" rx="0" fill="var(--track)"/>
  <rect x="526" y="242" width="16" height="18" rx="0" fill="var(--track)"/>
  <rect x="546" y="242" width="16" height="18" rx="0" fill="var(--track)"/>
  <rect x="566" y="242" width="16" height="18" rx="0" fill="var(--track)"/>
  <rect x="586" y="242" width="16" height="18" rx="0" fill="var(--track)"/>
  <rect x="606" y="242" width="16" height="18" rx="0" fill="var(--track)"/>
  <rect x="626" y="242" width="16" height="18" rx="0" fill="var(--track)"/>
  <rect x="646" y="242" width="16" height="18" rx="0" fill="var(--track)"/>
  <rect x="666" y="242" width="16" height="18" rx="0" fill="var(--track)"/>
  <rect x="686" y="242" width="16" height="18" rx="0" fill="var(--track)"/>
  <rect x="26" y="265" width="16" height="18" rx="0" fill="var(--track)"/>
  <rect x="46" y="265" width="16" height="18" rx="0" fill="var(--track)"/>
  <rect x="66" y="265" width="16" height="18" rx="0" fill="var(--track)"/>
  <rect x="86" y="265" width="16" height="18" rx="0" fill="var(--track)"/>
  <rect x="106" y="265" width="16" height="18" rx="0" fill="var(--track)"/>
  <rect x="126" y="265" width="16" height="18" rx="0" fill="var(--track)"/>
  <rect x="146" y="265" width="16" height="18" rx="0" fill="var(--track)"/>
  <rect x="166" y="265" width="16" height="18" rx="0" fill="var(--track)"/>
  <rect x="186" y="265" width="16" height="18" rx="0" fill="var(--track)"/>
  <rect x="206" y="265" width="16" height="18" rx="0" fill="var(--track)"/>
  <rect x="226" y="265" width="16" height="18" rx="0" fill="var(--track)"/>
  <rect x="246" y="265" width="16" height="18" rx="0" fill="var(--track)"/>
  <rect x="266" y="265" width="16" height="18" rx="0" fill="var(--track)"/>
  <rect x="286" y="265" width="16" height="18" rx="0" fill="var(--track)"/>
  <rect x="306" y="265" width="16" height="18" rx="0" fill="var(--track)"/>
  <rect x="326" y="265" width="16" height="18" rx="0" fill="var(--track)"/>
  <rect x="346" y="265" width="16" height="18" rx="0" fill="var(--track)"/>
  <rect x="366" y="265" width="16" height="18" rx="0" fill="var(--track)"/>
  <rect x="386" y="265" width="16" height="18" rx="0" fill="var(--track)"/>
  <rect x="406" y="265" width="16" height="18" rx="0" fill="var(--track)"/>
  <rect x="426" y="265" width="16" height="18" rx="0" fill="var(--track)"/>
  <rect x="446" y="265" width="16" height="18" rx="0" fill="var(--track)"/>
  <rect x="466" y="265" width="16" height="18" rx="0" fill="var(--track)"/>
  <rect x="486" y="265" width="16" height="18" rx="0" fill="var(--track)"/>
  <rect x="506" y="265" width="16" height="18" rx="0" fill="var(--track)"/>
  <rect x="526" y="265" width="16" height="18" rx="0" fill="var(--track)"/>
  <rect x="546" y="265" width="16" height="18" rx="0" fill="var(--track)"/>
  <rect x="566" y="265" width="16" height="18" rx="0" fill="var(--track)"/>
  <rect x="586" y="265" width="16" height="18" rx="0" fill="var(--track)"/>
  <rect x="606" y="265" width="16" height="18" rx="0" fill="var(--track)"/>
  <rect x="626" y="265" width="16" height="18" rx="0" fill="var(--track)"/>
  <rect x="646" y="265" width="16" height="18" rx="0" fill="var(--track)"/>
  <rect x="666" y="265" width="16" height="18" rx="0" fill="var(--track)"/>
  <rect x="686" y="265" width="16" height="18" rx="0" fill="var(--track)"/>
  <rect x="26" y="288" width="16" height="18" rx="0" fill="var(--track)"/>
  <rect x="46" y="288" width="16" height="18" rx="0" fill="var(--track)"/>
  <rect x="66" y="288" width="16" height="18" rx="0" fill="var(--track)"/>
  <rect x="86" y="288" width="16" height="18" rx="0" fill="var(--track)"/>
  <rect x="106" y="288" width="16" height="18" rx="0" fill="var(--track)"/>
  <rect x="126" y="288" width="16" height="18" rx="0" fill="var(--track)"/>
  <rect x="146" y="288" width="16" height="18" rx="0" fill="var(--track)"/>
  <rect x="166" y="288" width="16" height="18" rx="0" fill="var(--track)"/>
  <rect x="186" y="288" width="16" height="18" rx="0" fill="var(--track)"/>
  <rect x="206" y="288" width="16" height="18" rx="0" fill="var(--track)"/>
  <rect x="226" y="288" width="16" height="18" rx="0" fill="var(--track)"/>
  <rect x="246" y="288" width="16" height="18" rx="0" fill="var(--track)"/>
  <rect x="266" y="288" width="16" height="18" rx="0" fill="var(--track)"/>
  <rect x="286" y="288" width="16" height="18" rx="0" fill="var(--track)"/>
  <rect x="306" y="288" width="16" height="18" rx="0" fill="var(--track)"/>
  <rect x="326" y="288" width="16" height="18" rx="0" fill="var(--track)"/>
  <rect x="346" y="288" width="16" height="18" rx="0" fill="var(--track)"/>
  <rect x="366" y="288" width="16" height="18" rx="0" fill="var(--track)"/>
  <rect x="386" y="288" width="16" height="18" rx="0" fill="var(--track)"/>
  <rect x="406" y="288" width="16" height="18" rx="0" fill="var(--track)"/>
  <rect x="426" y="288" width="16" height="18" rx="0" fill="var(--track)"/>
  <rect x="446" y="288" width="16" height="18" rx="0" fill="var(--track)"/>
  <rect x="466" y="288" width="16" height="18" rx="0" fill="var(--track)"/>
  <rect x="486" y="288" width="16" height="18" rx="0" fill="var(--track)"/>
  <rect x="506" y="288" width="16" height="18" rx="0" fill="var(--track)"/>
  <rect x="526" y="288" width="16" height="18" rx="0" fill="var(--track)"/>
  <rect x="546" y="288" width="16" height="18" rx="0" fill="var(--track)"/>
  <rect x="566" y="288" width="16" height="18" rx="0" fill="var(--track)"/>
  <rect x="586" y="288" width="16" height="18" rx="0" fill="var(--track)"/>
  <rect x="606" y="288" width="16" height="18" rx="0" fill="var(--track)"/>
  <rect x="626" y="288" width="16" height="18" rx="0" fill="var(--track)"/>
  <rect x="646" y="288" width="16" height="18" rx="0" fill="var(--track)"/>
  <rect x="666" y="288" width="16" height="18" rx="0" fill="var(--track)"/>
  <rect x="686" y="288" width="16" height="18" rx="0" fill="var(--track)"/>
  <rect x="26" y="311" width="16" height="18" rx="0" fill="var(--track)"/>
  <rect x="46" y="311" width="16" height="18" rx="0" fill="var(--track)"/>
  <rect x="66" y="311" width="16" height="18" rx="0" fill="var(--track)"/>
  <rect x="86" y="311" width="16" height="18" rx="0" fill="var(--track)"/>
  <rect x="106" y="311" width="16" height="18" rx="0" fill="var(--track)"/>
  <rect x="126" y="311" width="16" height="18" rx="0" fill="var(--track)"/>
  <rect x="146" y="311" width="16" height="18" rx="0" fill="var(--track)"/>
  <rect x="166" y="311" width="16" height="18" rx="0" fill="var(--track)"/>
  <rect x="186" y="311" width="16" height="18" rx="0" fill="var(--track)"/>
  <rect x="206" y="311" width="16" height="18" rx="0" fill="var(--track)"/>
  <rect x="226" y="311" width="16" height="18" rx="0" fill="var(--track)"/>
  <rect x="246" y="311" width="16" height="18" rx="0" fill="var(--track)"/>
  <rect x="266" y="311" width="16" height="18" rx="0" fill="var(--track)"/>
  <rect x="286" y="311" width="16" height="18" rx="0" fill="var(--track)"/>
  <rect x="306" y="311" width="16" height="18" rx="0" fill="var(--track)"/>
  <rect x="326" y="311" width="16" height="18" rx="0" fill="var(--track)"/>
  <g class="cells" fill="var(--heap)">
    <rect x="666" y="242" width="16" height="18"
      rx="0" class="heap0"/>
    <rect x="686" y="288" width="16" height="18"
      rx="0" class="heap1"/>
    <rect x="666" y="265" width="16" height="18"
      rx="0" class="heap2"/>
    <rect x="346" y="288" width="16" height="18"
      rx="0" class="heap3"/>
    <rect x="146" y="265" width="16" height="18"
      rx="0" class="heap4"/>
    <rect x="106" y="242" width="16" height="18"
      rx="0" class="heap5"/>
    <rect x="386" y="219" width="16" height="18"
      rx="0" class="heap6"/>
    <rect x="626" y="219" width="16" height="18"
      rx="0" class="heap7"/>
    <rect x="226" y="265" width="16" height="18"
      rx="0" class="heap8"/>
    <rect x="566" y="242" width="16" height="18"
      rx="0" class="heap9"/>
    <rect x="26" y="288" width="16" height="18"
      rx="0" class="heap10"/>
    <rect x="446" y="265" width="16" height="18"
      rx="0" class="heap11"/>
    <rect x="26" y="219" width="16" height="18"
      rx="0" class="heap12"/>
    <rect x="166" y="311" width="16" height="18"
      rx="0" class="heap13"/>
    <rect x="246" y="288" width="16" height="18"
      rx="0" class="heap14"/>
    <rect x="186" y="242" width="16" height="18"
      rx="0" class="heap15"/>
    <rect x="326" y="242" width="16" height="18"
      rx="0" class="heap16"/>
    <rect x="386" y="288" width="16" height="18"
      rx="0" class="heap17"/>
    <rect x="246" y="311" width="16" height="18"
      rx="0" class="heap18"/>
    <rect x="406" y="265" width="16" height="18"
      rx="0" class="heap19"/>
    <rect x="66" y="219" width="16" height="18"
      rx="0" class="heap20"/>
    <rect x="466" y="288" width="16" height="18"
      rx="0" class="heap21"/>
    <rect x="406" y="242" width="16" height="18"
      rx="0" class="heap22"/>
    <rect x="166" y="265" width="16" height="18"
      rx="0" class="heap23"/>
    <rect x="206" y="288" width="16" height="18"
      rx="0" class="heap24"/>
    <rect x="426" y="242" width="16" height="18"
      rx="0" class="heap25"/>
    <rect x="546" y="242" width="16" height="18"
      rx="0" class="heap26"/>
    <rect x="86" y="219" width="16" height="18"
      rx="0" class="heap27"/>
    <rect x="126" y="242" width="16" height="18"
      rx="0" class="heap28"/>
    <rect x="26" y="311" width="16" height="18"
      rx="0" class="heap29"/>
    <rect x="586" y="265" width="16" height="18"
      rx="0" class="heap30"/>
    <rect x="606" y="288" width="16" height="18"
      rx="0" class="heap31"/>
    <rect x="366" y="242" width="16" height="18"
      rx="0" class="heap32"/>
    <rect x="666" y="219" width="16" height="18"
      rx="0" class="heap33"/>
    <rect x="66" y="311" width="16" height="18"
      rx="0" class="heap34"/>
    <rect x="306" y="219" width="16" height="18"
      rx="0" class="heap35"/>
    <rect x="186" y="311" width="16" height="18"
      rx="0" class="heap36"/>
    <rect x="666" y="288" width="16" height="18"
      rx="0" class="heap37"/>
    <rect x="606" y="242" width="16" height="18"
      rx="0" class="heap38"/>
    <rect x="446" y="288" width="16" height="18"
      rx="0" class="heap39"/>
    <rect x="566" y="265" width="16" height="18"
      rx="0" class="heap40"/>
    <rect x="306" y="265" width="16" height="18"
      rx="0" class="heap41"/>
    <rect x="46" y="265" width="16" height="18"
      rx="0" class="heap42"/>
    <rect x="366" y="265" width="16" height="18"
      rx="0" class="heap43"/>
    <rect x="86" y="288" width="16" height="18"
      rx="0" class="heap44"/>
    <rect x="546" y="265" width="16" height="18"
      rx="0" class="heap45"/>
    <rect x="346" y="219" width="16" height="18"
      rx="0" class="heap46"/>
    <rect x="186" y="265" width="16" height="18"
      rx="0" class="heap47"/>
    <rect x="646" y="242" width="16" height="18"
      rx="0" class="heap48"/>
    <rect x="386" y="242" width="16" height="18"
      rx="0" class="heap49"/>
    <rect x="266" y="311" width="16" height="18"
      rx="0" class="heap50"/>
    <rect x="406" y="288" width="16" height="18"
      rx="0" class="heap51"/>
    <rect x="686" y="242" width="16" height="18"
      rx="0" class="heap52"/>
    <rect x="586" y="288" width="16" height="18"
      rx="0" class="heap53"/>
    <rect x="106" y="265" width="16" height="18"
      rx="0" class="heap54"/>
    <rect x="646" y="265" width="16" height="18"
      rx="0" class="heap55"/>
    <rect x="626" y="288" width="16" height="18"
      rx="0" class="heap56"/>
    <rect x="66" y="242" width="16" height="18"
      rx="0" class="heap57"/>
    <rect x="506" y="265" width="16" height="18"
      rx="0" class="heap58"/>
    <rect x="366" y="288" width="16" height="18"
      rx="0" class="heap59"/>
    <rect x="626" y="242" width="16" height="18"
      rx="0" class="heap60"/>
    <rect x="366" y="219" width="16" height="18"
      rx="0" class="heap61"/>
    <rect x="526" y="219" width="16" height="18"
      rx="0" class="heap62"/>
    <rect x="546" y="288" width="16" height="18"
      rx="0" class="heap63"/>
    <rect x="106" y="219" width="16" height="18"
      rx="0" class="heap64"/>
    <rect x="426" y="265" width="16" height="18"
      rx="0" class="heap65"/>
    <rect x="106" y="311" width="16" height="18"
      rx="0" class="heap66"/>
    <rect x="166" y="242" width="16" height="18"
      rx="0" class="heap67"/>
    <rect x="326" y="311" width="16" height="18"
      rx="0" class="heap68"/>
    <rect x="226" y="288" width="16" height="18"
      rx="0" class="heap69"/>
    <rect x="386" y="265" width="16" height="18"
      rx="0" class="heap70"/>
    <rect x="46" y="311" width="16" height="18"
      rx="0" class="heap71"/>
    <rect x="326" y="265" width="16" height="18"
      rx="0" class="heap72"/>
    <rect x="646" y="219" width="16" height="18"
      rx="0" class="heap73"/>
    <rect x="106" y="288" width="16" height="18"
      rx="0" class="heap74"/>
    <rect x="446" y="219" width="16" height="18"
      rx="0" class="heap75"/>
    <rect x="206" y="219" width="16" height="18"
      rx="0" class="heap76"/>
    <rect x="26" y="242" width="16" height="18"
      rx="0" class="heap77"/>
    <rect x="206" y="311" width="16" height="18"
      rx="0" class="heap78"/>
    <rect x="286" y="288" width="16" height="18"
      rx="0" class="heap79"/>
    <rect x="286" y="242" width="16" height="18"
      rx="0" class="heap80"/>
    <rect x="426" y="219" width="16" height="18"
      rx="0" class="heap81"/>
    <rect x="626" y="265" width="16" height="18"
      rx="0" class="heap82"/>
    <rect x="286" y="265" width="16" height="18"
      rx="0" class="heap83"/>
    <rect x="646" y="288" width="16" height="18"
      rx="0" class="heap84"/>
    <rect x="486" y="288" width="16" height="18"
      rx="0" class="heap85"/>
    <rect x="66" y="288" width="16" height="18"
      rx="0" class="heap86"/>
    <rect x="306" y="288" width="16" height="18"
      rx="0" class="heap87"/>
    <rect x="486" y="265" width="16" height="18"
      rx="0" class="heap88"/>
    <rect x="186" y="288" width="16" height="18"
      rx="0" class="heap89"/>
    <rect x="686" y="265" width="16" height="18"
      rx="0" class="heap90"/>
    <rect x="606" y="219" width="16" height="18"
      rx="0" class="heap91"/>
    <rect x="346" y="265" width="16" height="18"
      rx="0" class="heap92"/>
    <rect x="166" y="288" width="16" height="18"
      rx="0" class="heap93"/>
    <rect x="126" y="311" width="16" height="18"
      rx="0" class="heap94"/>
    <rect x="466" y="265" width="16" height="18"
      rx="0" class="heap95"/>
    <rect x="506" y="219" width="16" height="18"
      rx="0" class="heap96"/>
    <rect x="126" y="265" width="16" height="18"
      rx="0" class="heap97"/>
    <rect x="266" y="242" width="16" height="18"
      rx="0" class="heap98"/>
    <rect x="246" y="265" width="16" height="18"
      rx="0" class="heap99"/>
    <rect x="266" y="265" width="16" height="18"
      rx="0" class="heap100"/>
    <rect x="86" y="242" width="16" height="18"
      rx="0" class="heap101"/>
    <rect x="286" y="311" width="16" height="18"
      rx="0" class="heap102"/>
    <rect x="226" y="219" width="16" height="18"
      rx="0" class="heap103"/>
    <rect x="326" y="288" width="16" height="18"
      rx="0" class="heap104"/>
    <rect x="326" y="219" width="16" height="18"
      rx="0" class="heap105"/>
    <rect x="26" y="265" width="16" height="18"
      rx="0" class="heap106"/>
    <rect x="506" y="242" width="16" height="18"
      rx="0" class="heap107"/>
    <rect x="526" y="265" width="16" height="18"
      rx="0" class="heap108"/>
    <rect x="126" y="219" width="16" height="18"
      rx="0" class="heap109"/>
    <rect x="46" y="288" width="16" height="18"
      rx="0" class="heap110"/>
    <rect x="686" y="219" width="16" height="18"
      rx="0" class="heap111"/>
    <rect x="206" y="265" width="16" height="18"
      rx="0" class="heap112"/>
    <rect x="226" y="242" width="16" height="18"
      rx="0" class="heap113"/>
    <rect x="526" y="288" width="16" height="18"
      rx="0" class="heap114"/>
    <rect x="246" y="242" width="16" height="18"
      rx="0" class="heap115"/>
    <rect x="266" y="219" width="16" height="18"
      rx="0" class="heap116"/>
    <rect x="306" y="242" width="16" height="18"
      rx="0" class="heap117"/>
    <rect x="246" y="219" width="16" height="18"
      rx="0" class="heap118"/>
    <rect x="286" y="219" width="16" height="18"
      rx="0" class="heap119"/>
    <rect x="506" y="288" width="16" height="18"
      rx="0" class="heap120"/>
    <rect x="606" y="265" width="16" height="18"
      rx="0" class="heap121"/>
    <rect x="426" y="288" width="16" height="18"
      rx="0" class="heap122"/>
    <rect x="566" y="219" width="16" height="18"
      rx="0" class="heap123"/>
    <rect x="406" y="219" width="16" height="18"
      rx="0" class="heap124"/>
    <rect x="226" y="311" width="16" height="18"
      rx="0" class="heap125"/>
    <rect x="206" y="242" width="16" height="18"
      rx="0" class="heap126"/>
    <rect x="146" y="311" width="16" height="18"
      rx="0" class="heap127"/>
    <rect x="146" y="242" width="16" height="18"
      rx="0" class="heap128"/>
    <rect x="46" y="219" width="16" height="18"
      rx="0" class="heap129"/>
    <rect x="86" y="265" width="16" height="18"
      rx="0" class="heap130"/>
    <rect x="266" y="288" width="16" height="18"
      rx="0" class="heap131"/>
    <rect x="466" y="242" width="16" height="18"
      rx="0" class="heap132"/>
    <rect x="126" y="288" width="16" height="18"
      rx="0" class="heap133"/>
    <rect x="346" y="242" width="16" height="18"
      rx="0" class="heap134"/>
    <rect x="306" y="311" width="16" height="18"
      rx="0" class="heap135"/>
    <rect x="566" y="288" width="16" height="18"
      rx="0" class="heap136"/>
    <rect x="526" y="242" width="16" height="18"
      rx="0" class="heap137"/>
    <rect x="446" y="242" width="16" height="18"
      rx="0" class="heap138"/>
    <rect x="486" y="219" width="16" height="18"
      rx="0" class="heap139"/>
    <rect x="166" y="219" width="16" height="18"
      rx="0" class="heap140"/>
    <rect x="186" y="219" width="16" height="18"
      rx="0" class="heap141"/>
    <rect x="146" y="288" width="16" height="18"
      rx="0" class="heap142"/>
    <rect x="466" y="219" width="16" height="18"
      rx="0" class="heap143"/>
    <rect x="86" y="311" width="16" height="18"
      rx="0" class="heap144"/>
    <rect x="546" y="219" width="16" height="18"
      rx="0" class="heap145"/>
    <rect x="46" y="242" width="16" height="18"
      rx="0" class="heap146"/>
    <rect x="486" y="242" width="16" height="18"
      rx="0" class="heap147"/>
    <rect x="586" y="242" width="16" height="18"
      rx="0" class="heap148"/>
    <rect x="66" y="265" width="16" height="18"
      rx="0" class="heap149"/>
    <rect x="146" y="219" width="16" height="18"
      rx="0" class="heap150"/>
    <rect x="586" y="219" width="16" height="18"
      rx="0" class="heap151"/>
  </g>
  <text x="26" y="375" class="dim">* Illustration only:
    the heap does not actually fill in this random order.
  </text>
  <text x="26" y="410" class="dim">// MEMORY FOOTPRINT [MB]</text>
  <text x="26" y="437">tape</text>
  <rect x="90" y="422" width="460" height="20"
    rx="0" fill="var(--track)"/>
  <rect x="90" y="422" width="102.89" height="20"
    rx="0" fill="var(--tape)"/>
  <text x="566" y="437">1.7 MB</text>
  <text x="26" y="467">heap</text>
  <rect x="90" y="452" width="460" height="20"
    rx="0" fill="var(--track)"/>
  <rect x="90" y="452" width="460.00" height="20"
    rx="0" fill="var(--heap)"/>
  <text x="566" y="467">7.6 MB</text>
  <text x="26" y="499" class="dim">Playback 5x slower;
    labels show measured time. Median of 9 runs.</text>
  <text x="26" y="521" class="dim">Allocation layout is schematic;
    1 block = 0.05 MB; 34 tape / 152 heap blocks.</text>
</svg>
